Run: headless pygame with SDL's dummy video driver; simulated clock (each Clock.tick advances the game by its frame time, no real sleeping); random seed 0; keys injected as events and as key.get_pressed() state; mouse plan: one left click at the window centre at the start of phase 2, then a move to the lower-right quarter at the start of phase 3.
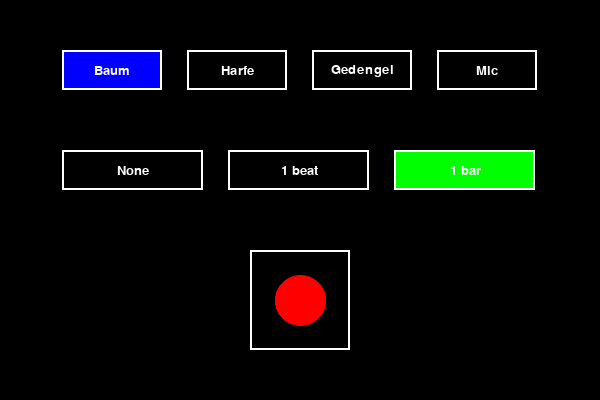
Frame 1 of 4 · flips 1–60 · no input
Frame 2 of 4 · flips 61–180 · clicked the window centre · tapped SPACE, RETURN · held RIGHT (→), D · screen unchanged from frame 1, image omitted
Frame 3 of 4 · flips 181–300 · moved the mouse to the lower-right quarter · held DOWN (↓), S · screen unchanged from frame 2, image omitted
Frame 4 of 4 · flips 301–420 · held LEFT (←), A, UP (↑), W · screen unchanged from frame 3, image omitted

The pygame program that drew these frames:

"""
Client for launching recording of a sample. This runs on the "performer computer" (tablet or similar).

This sends a command to the "audio computer" to record something on a specified channel
and send it to the "sequencing computer" for playing.
"""

import pygame
import pygame.gfxdraw

class TransportWidget:
    """
    Widget containing the controls for selecting channels
    and starting/stopping the recording.
    """
    def __init__(self, x, y, w, h):
        # graphics stuff
        self.bounding_rect = pygame.Rect(x, y, w, h)
        self.row_spacing = 100

        # source buttons
        self.source_button_width = int(0.8 * w / 4.)
        self.source_button_height = 40
        self.source_button_spacing = w // 4
        self.source_button_rects = [pygame.Rect(x + (self.source_button_spacing - self.source_button_width)//2 + i*self.source_button_spacing, y, self.source_button_width, self.source_button_height)
                                for i in range(4)]
        self.source_labels = ["Baum", "Harfe", "Gedengel", "Mic"]

        # sync buttons
        self.sync_button_width = int(0.85 * w / 3.)
        self.sync_button_height = 40
        self.sync_button_spacing = w // 3
        self.sync_button_rects = [pygame.Rect(x + (self.sync_button_spacing - self.sync_button_width)//2 + i*self.sync_button_spacing, y + self.row_spacing, self.sync_button_width, self.sync_button_height)
                                for i in range(3)]
        self.sync_labels = ["None", "1 beat", "1 bar"]

        # rec/stop button
        self.button_width = 100
        self.icon_width = int(self.button_width * 0.5)
        self.rec_stop_rect = pygame.Rect(x + w//2 - self.button_width//2, y + 2 * self.row_spacing, self.button_width, self.button_width)
        self.rec_stop_icon_rect = pygame.Rect(x + w//2 - self.icon_width//2, self.rec_stop_rect.centery - self.icon_width//2, self.icon_width, self.icon_width)

        # interaction stuff
        self.rec_state = 'stopped'
        self.sync_state = 2
        self.source_state = 0

    def handle_click(self, mousepos):
        if self.rec_stop_rect.collidepoint(mousepos):
            if self.rec_state == 'stopped':
                self.rec_state = 'recording'
            else:
                self.rec_state = 'stopped'
        for i, button_rect in enumerate(self.sync_button_rects):
            if button_rect.collidepoint(mousepos):
                self.sync_state = i
        for i, button_rect in enumerate(self.source_button_rects):
            if button_rect.collidepoint(mousepos):
                self.source_state = i

    def draw_labels(self, screen):
        """ Draw the labels of the sync switch buttons on the screen """
        font = pygame.font.SysFont('Arial', 20)

        for i, label in enumerate(self.source_labels):
            if self.source_state == i:
                bgcol = (0, 0, 255)
            else:
                bgcol = (0, 0, 0)
            text_surface = font.render(label, True, (255, 255, 255, 255), bgcol)
            textrect = text_surface.get_rect()
            textrect.centerx = self.source_button_rects[i].x + self.source_button_width/2
            textrect.centery = self.source_button_rects[i].y + self.source_button_height/2

            screen.blit(text_surface, textrect)

        for i, label in enumerate(self.sync_labels):
            if self.sync_state == i:
                bgcol = (0, 255, 0)
            else:
                bgcol = (0, 0, 0)
            text_surface = font.render(label, True, (255, 255, 255, 255), bgcol)
            textrect = text_surface.get_rect()
            textrect.centerx = self.sync_button_rects[i].x + self.sync_button_width/2
            textrect.centery = self.sync_button_rects[i].y + self.sync_button_height/2

            screen.blit(text_surface, textrect)

    def draw(self, screen):
        screen.fill((0, 0, 0), self.bounding_rect)

        for i, button_rect in enumerate(self.source_button_rects):
            if self.source_state == i:
                fill_color = (0, 0, 255)
            else:
                fill_color = (0, 0, 0)
            pygame.draw.rect(screen, fill_color, button_rect)
            pygame.draw.rect(screen, (255, 255, 255), button_rect, 2)

        for i, button_rect in enumerate(self.sync_button_rects):
            if self.sync_state == i:
                fill_color = (0, 255, 0)
            else:
                fill_color = (0, 0, 0)
            pygame.draw.rect(screen, fill_color, button_rect)
            pygame.draw.rect(screen, (255, 255, 255), button_rect, 2)

        self.draw_labels(screen)

        if self.rec_state == 'stopped':
            pygame.draw.rect(screen, (255, 255, 255), self.rec_stop_rect, 2)
            pygame.gfxdraw.filled_circle(screen, self.rec_stop_icon_rect.centerx, self.rec_stop_icon_rect.centery, self.icon_width//2, (255, 0, 0))
            pygame.gfxdraw.aacircle(screen, self.rec_stop_icon_rect.centerx, self.rec_stop_icon_rect.centery, self.icon_width//2, (255, 0, 0))
        else:
            pygame.draw.rect(screen, (255, 0, 0), self.rec_stop_rect)
            pygame.draw.rect(screen, (255, 255, 255), self.rec_stop_rect, 2)
            pygame.draw.rect(screen, (255, 255, 255), self.rec_stop_icon_rect)

class SyncSwitchWidget:
    def __init__(self, x, y, w, h):
        # graphics stuff
        self.bounding_rect = pygame.Rect(x, y, w, h)

        self.button_width = int(0.8 * w / 3.)
        self.button_height = 40
        self.button_spacing = w // 3
        self.button_rects = [pygame.Rect(x + (self.button_spacing - self.button_width)//2 + i*self.button_spacing, y, self.button_width, self.button_height)
                                for i in range(3)]

    def draw(self, screen):
        screen.fill((0, 0, 0), self.bounding_rect)
        
        for button_rect in self.button_rects:
            pygame.draw.rect(screen, (0, 0, 0), button_rect)
            pygame.draw.rect(screen, (255, 255, 255), button_rect, 2)


pygame.init()
screen = pygame.display.set_mode((600, 400))
pygame.display.set_caption("The Sample Maker")

screen.fill((0, 0, 0))

transport_widget = TransportWidget(50, 50, 500, 300)
transport_widget.draw(screen)

pygame.display.flip()

running = True
while running:
    for event in pygame.event.get():
        if event.type == pygame.MOUSEBUTTONDOWN:
            transport_widget.handle_click(pygame.mouse.get_pos())
        if event.type == pygame.QUIT:
            running = False

    transport_widget.draw(screen)

    pygame.display.flip()

pygame.quit()
